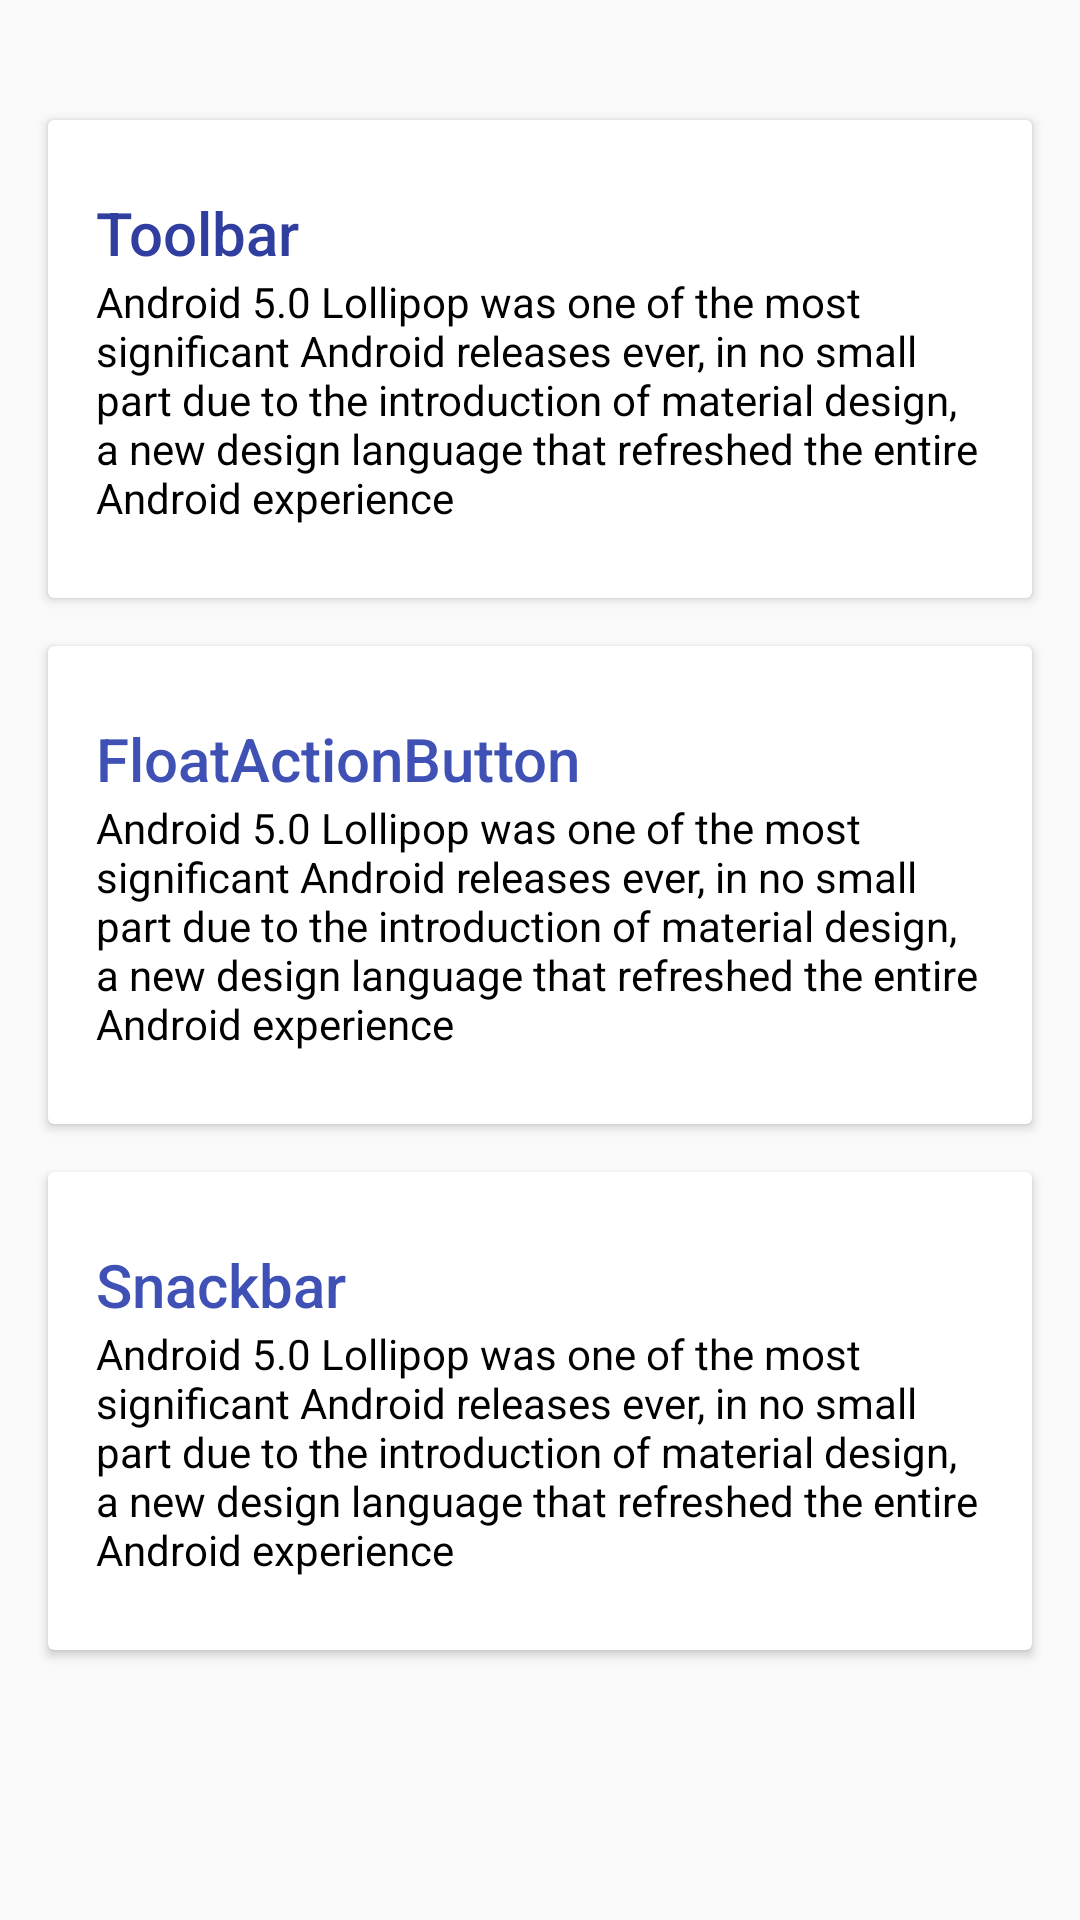

Reconstruct the res/layout file that produces this screen, plus the resources it refers to.
<!-- AndroidManifest.xml: application theme AppTheme -->
<!-- res/layout/cardviews.xml -->
<?xml version="1.0" encoding="utf-8"?>
<android.support.v4.widget.NestedScrollView
    xmlns:android="http://schemas.android.com/apk/res/android"
    xmlns:app="http://schemas.android.com/apk/res-auto"
    android:layout_width="match_parent"
    android:layout_height="match_parent"
    app:layout_behavior="@string/appbar_scrolling_view_behavior">

    <LinearLayout
        android:layout_width="match_parent"
        android:layout_height="match_parent"
        android:orientation="vertical"
        android:paddingTop="24dp">

        <android.support.v7.widget.CardView
            android:layout_width="match_parent"
            android:layout_height="wrap_content"
            android:layout_margin="@dimen/card_margin">

            <LinearLayout
                style="@style/Widget.CardContent"
                android:layout_width="match_parent"
                android:layout_height="wrap_content">

                <TextView
                    android:layout_width="match_parent"
                    android:layout_height="wrap_content"
                    android:text="Toolbar"
                    android:textColor="@color/primary_dark"
                    android:textAppearance="@style/TextAppearance.AppCompat.Title" />

                <TextView
                    android:layout_width="match_parent"
                    android:layout_height="wrap_content"
                    android:textColor="#000000"
                    android:text="@string/long_text" />


            </LinearLayout>

        </android.support.v7.widget.CardView>

        <android.support.v7.widget.CardView
            android:layout_width="match_parent"
            android:layout_height="wrap_content"
            android:layout_marginBottom="@dimen/card_margin"
            android:layout_marginLeft="@dimen/card_margin"
            android:layout_marginRight="@dimen/card_margin">

            <LinearLayout
                style="@style/Widget.CardContent"
                android:layout_width="match_parent"
                android:layout_height="wrap_content">

                <TextView
                    android:layout_width="match_parent"
                    android:layout_height="wrap_content"
                    android:text="FloatActionButton"
                    android:textColor="@color/primary"
                    android:textAppearance="@style/TextAppearance.AppCompat.Title" />

                <TextView
                    android:layout_width="match_parent"
                    android:layout_height="wrap_content"
                    android:textColor="#000000"
                    android:text="@string/long_text" />

            </LinearLayout>

        </android.support.v7.widget.CardView>

        <android.support.v7.widget.CardView
            android:layout_width="match_parent"
            android:layout_height="wrap_content"
            android:layout_marginBottom="@dimen/card_margin"
            android:layout_marginLeft="@dimen/card_margin"
            android:layout_marginRight="@dimen/card_margin"
            >

            <LinearLayout
                style="@style/Widget.CardContent"
                android:layout_width="match_parent"
                android:layout_height="wrap_content">

                <TextView
                    android:layout_width="match_parent"
                    android:layout_height="wrap_content"
                    android:text="Snackbar"
                    android:textColor="@color/primary"
                    android:textAppearance="@style/TextAppearance.AppCompat.Title" />

                <TextView
                    android:layout_width="match_parent"
                    android:layout_height="wrap_content"
                    android:textColor="#000000"
                    android:text="@string/long_text" />

            </LinearLayout>

        </android.support.v7.widget.CardView>




    </LinearLayout>

</android.support.v4.widget.NestedScrollView>
<!-- resources referenced by this layout -->
<resources>
  <color name="primary">#3F51B5</color>
  <color name="primary_dark">#303F9F</color>
  <dimen name="card_margin">16dp</dimen>
  <string name="long_text">Android 5.0 Lollipop was one of the most significant Android releases ever,
          in no small part due to the introduction of material design,
          a new design language that refreshed the entire Android experience
      </string>
  <style name="Widget.CardContent" parent="android:Widget">
          <item name="android:paddingLeft">16dp</item>
          <item name="android:paddingRight">16dp</item>
          <item name="android:paddingTop">24dp</item>
          <item name="android:paddingBottom">24dp</item>
          <item name="android:orientation">vertical</item>
      </style>
  <style name="AppTheme" parent="Theme.AppCompat.Light.NoActionBar">
  
          <item name="colorPrimary">@color/primary_green</item>
          <item name="colorPrimaryDark">@color/primary_dark_green</item>
          <item name="colorAccent">@color/accent</item>
  
      </style>
  <color name="primary_green">#4CAF50</color>
  <color name="primary_dark_green">#388E3C</color>
  <color name="accent">#607D8B</color>
</resources>
